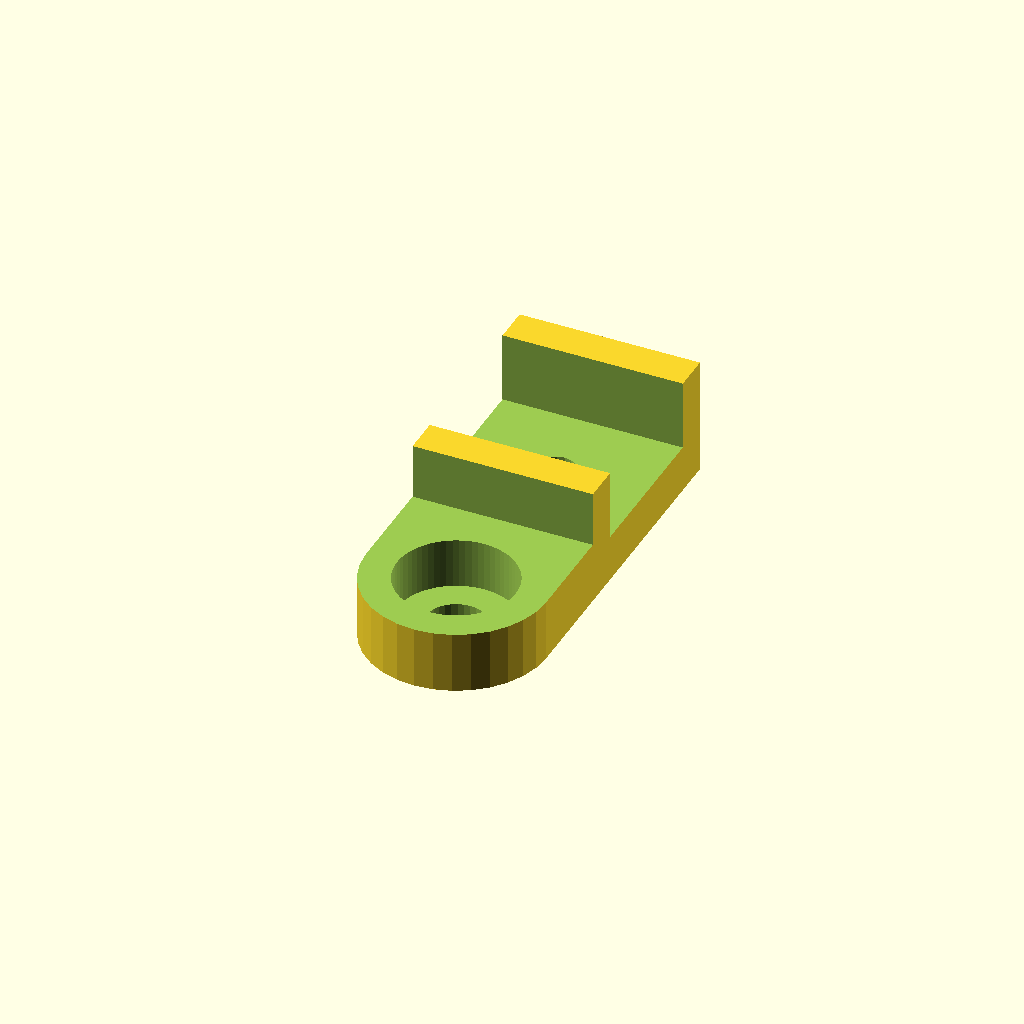
Cell 1 — every parameter at its default value.
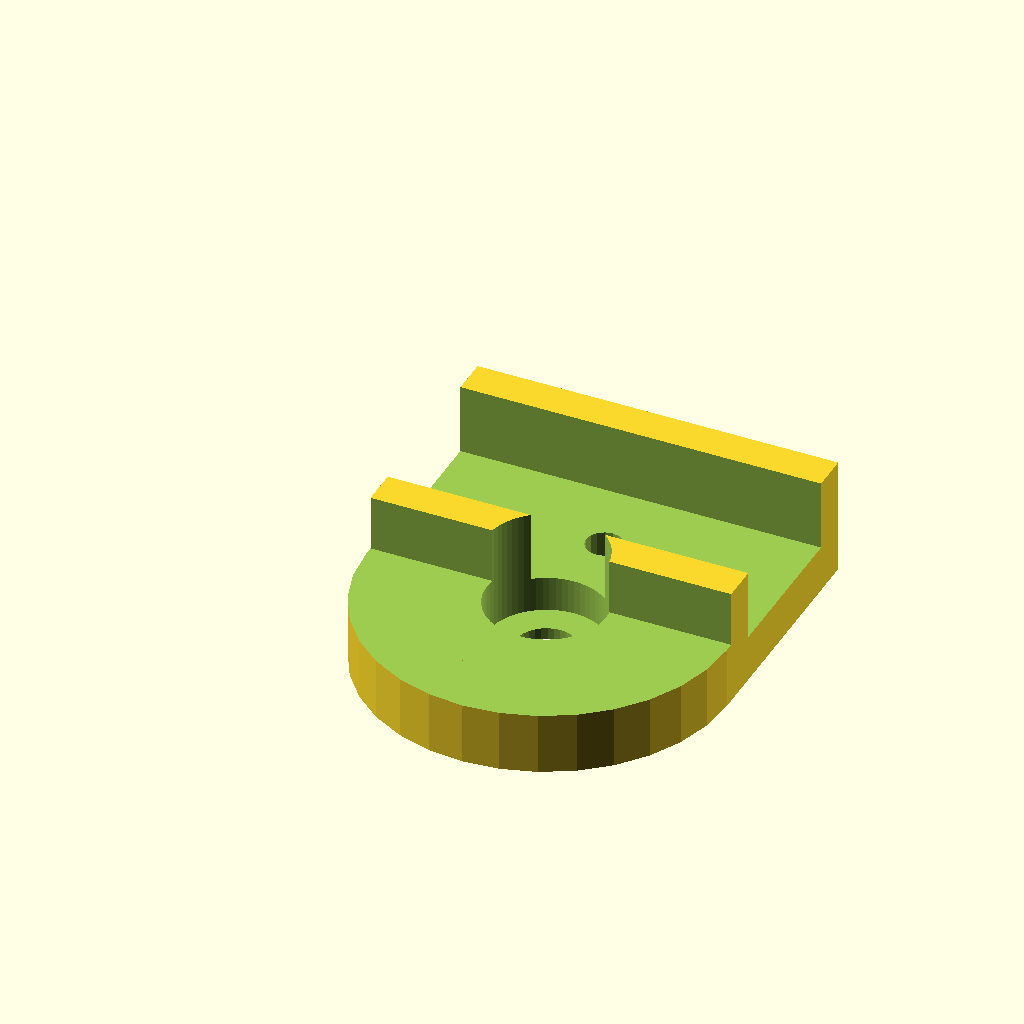
Cell 2: the same model with largeur = 49.
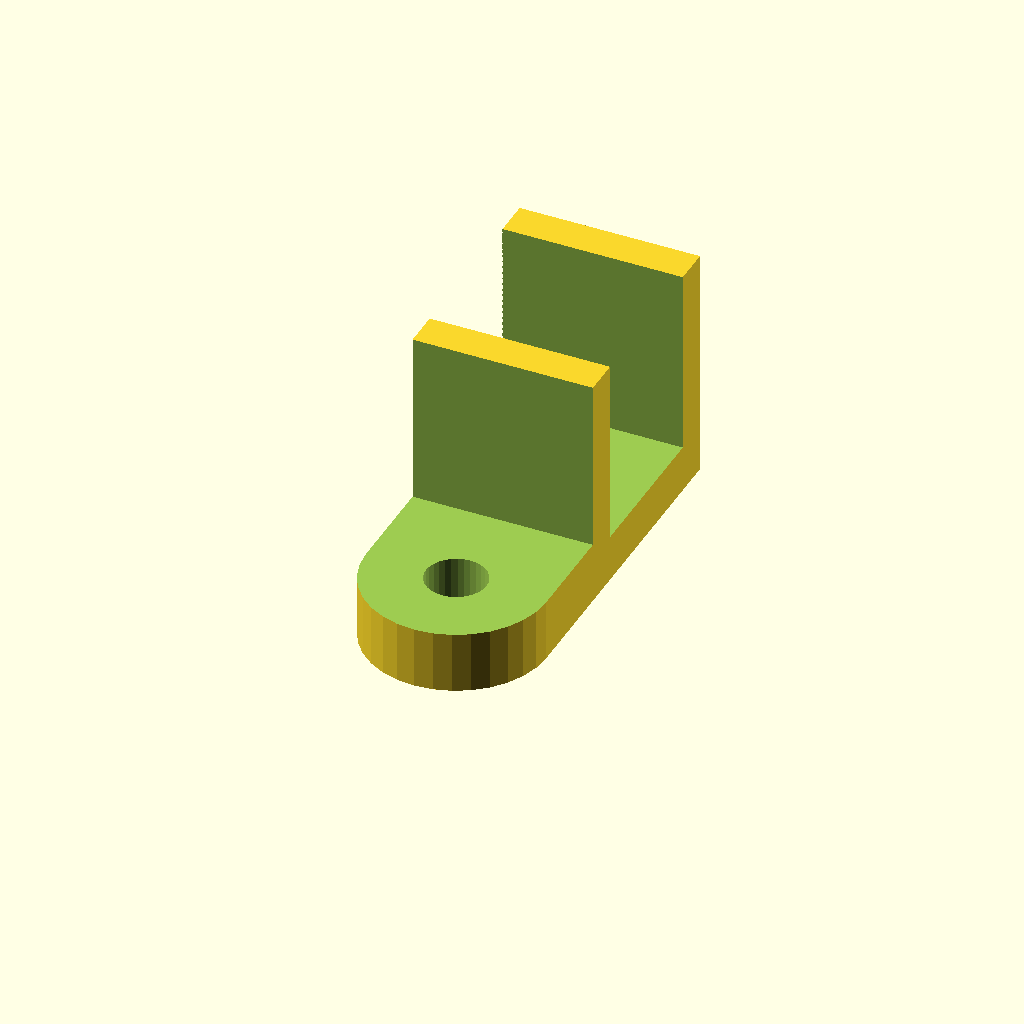
Cell 3: hauteur = 32 (everything else at default).
All cells are drawn from one camera (rotation 55°, 0°, 25°, orthographic, colour scheme Cornfield), so only the parameter changes between them.
The OpenSCAD source (inputs/thingiverse/files/thing-3869383/files/cnc-axeX-original.scad):
//customisation alfawise c10 - axe X pièce existante pour info (pas nécessaire de la réimprimer)
echo(version=version());

epsilon=0.1;
diam_vis=8.2;
diam_roulement=16+epsilon;
diam_fixation=5;
largeur=24.5;
hauteur=16;
longueur=57;
haut_roulement=6+epsilon;
haut_encoche=hauteur-6.3;
haut_vis=hauteur-8.3;
long_encoche=21+2*epsilon;
long_guide=5;
long_vis=longueur-long_encoche-2*long_guide;

module prism(l, w, h){
    polyhedron(
    points=[[0,0,0], [l,0,0], [l,w,0], [0,w,0], [0,w,h], [l,w,h]],
    faces=[[0,1,2,3],[5,4,3,2],[0,4,5,1],[0,3,4],[5,2,1]]
    );
}


difference(){
    //forme de base
    union(){
        cube([largeur,longueur-(largeur/2),hauteur],0);
        translate([(largeur/2),0,0]){
            cylinder(hauteur,(largeur/2),(largeur/2),$fn=32);
        }
    }
    //retraits
    union(){
        //encoche rail
        translate([-epsilon,longueur-(largeur/2)-(long_guide+long_encoche),hauteur-haut_encoche+epsilon]){
            cube([largeur+2*epsilon,long_encoche,haut_encoche],0);
        }
        //trou fixation
        translate([(largeur/2),longueur-(largeur/2)-(long_guide+long_encoche/2),-epsilon]){
            cylinder(hauteur+2*epsilon,diam_fixation/2,diam_fixation/2,$fn=16);
        }
        //encoche vis
        translate([-epsilon,-(largeur/2),hauteur-haut_vis+epsilon]){
            cube([largeur+2*epsilon,long_vis,haut_vis],0);
        }
        //trou vis
        translate([(largeur/2),0,-epsilon]){
            cylinder(hauteur+2*epsilon,diam_vis/2,diam_vis/2,$fn=32);
        }
        //trou roulement
        translate([(largeur/2),0,haut_vis-haut_roulement]){
            cylinder(hauteur+2*epsilon,diam_roulement/2,diam_roulement/2,$fn=64);
        }
    }
}
Customizer parameters (derived from the source; name, type, default, range or options):
epsilon: number, default 0.1
diam_vis: number, default 8.2
diam_fixation: number, default 5
largeur: number, default 24.5
hauteur: number, default 16
longueur: number, default 57
long_guide: number, default 5
